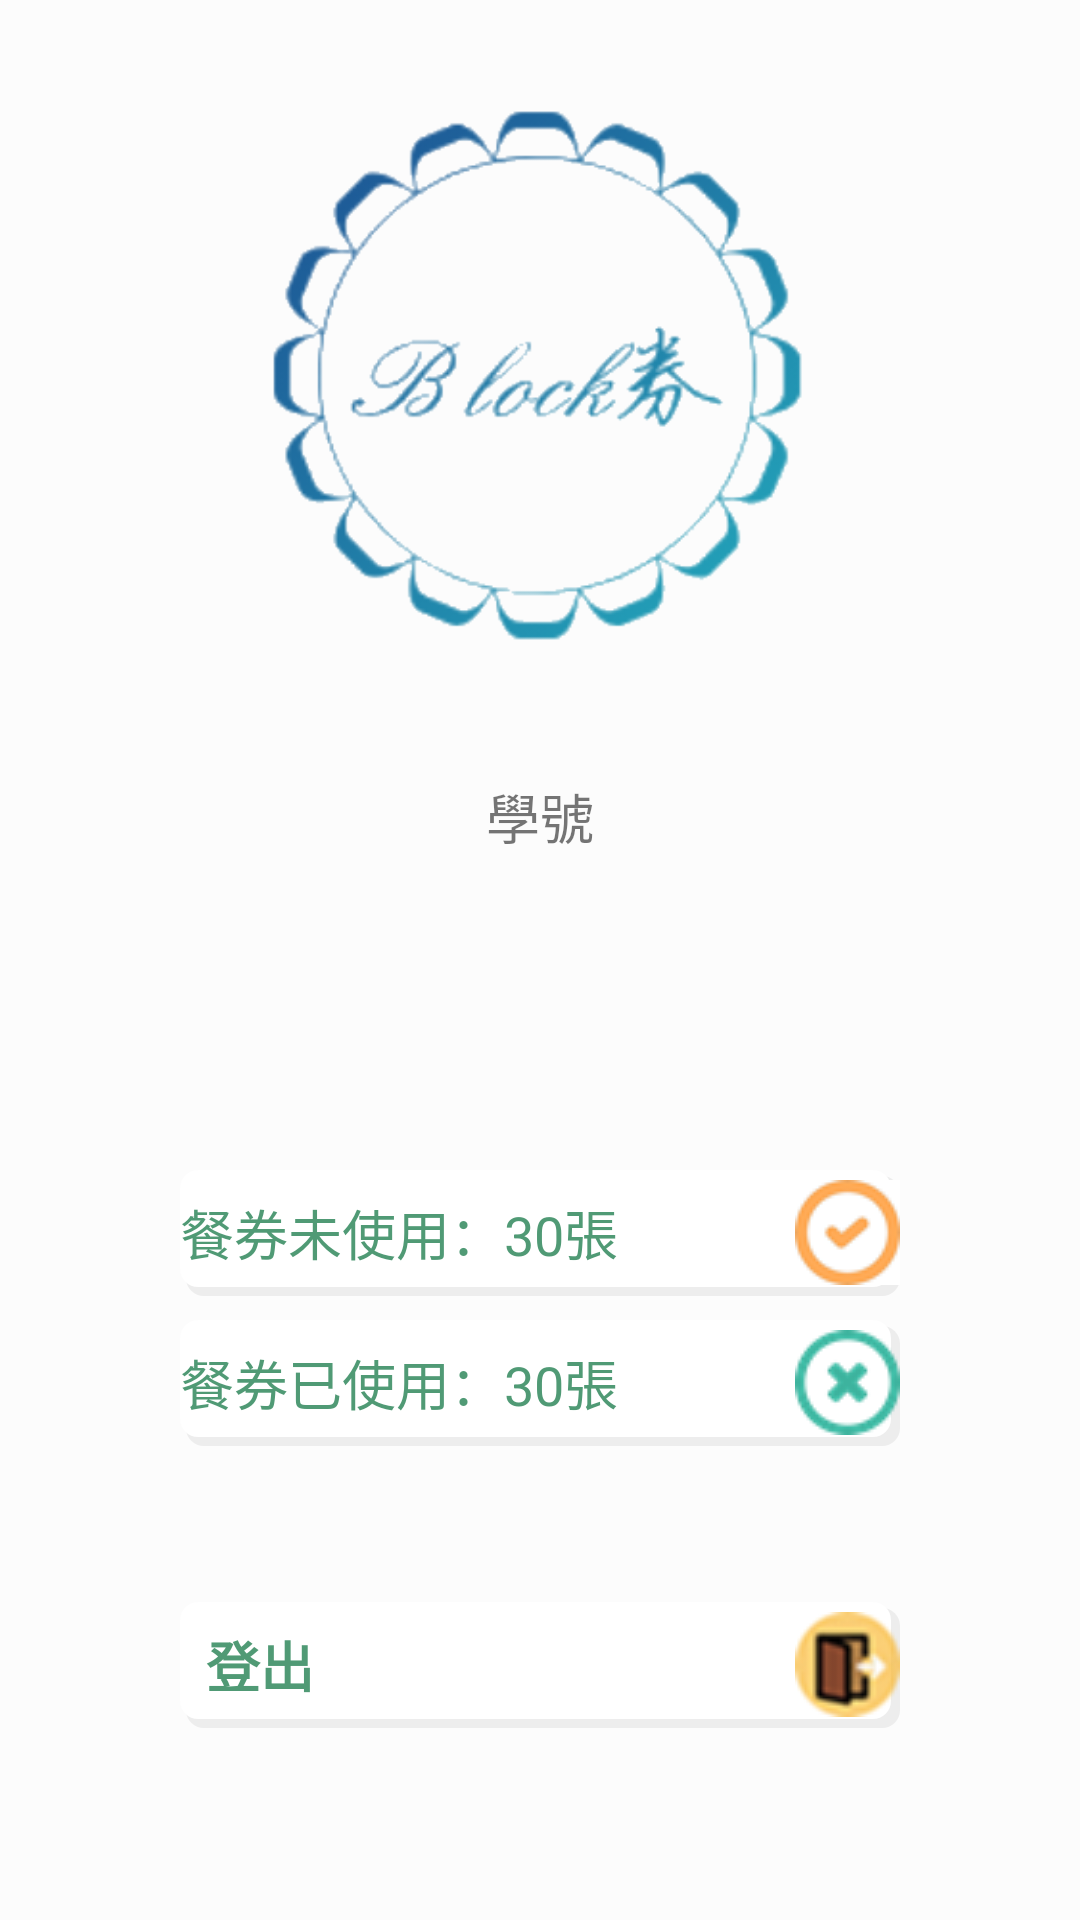

Android layout source for this screen:
<!-- AndroidManifest.xml: application theme AppTheme -->
<!-- res/layout/fragment_personal.xml -->
<?xml version="1.0" encoding="utf-8"?>

<android.support.constraint.ConstraintLayout xmlns:android="http://schemas.android.com/apk/res/android"
    xmlns:app="http://schemas.android.com/apk/res-auto"
    xmlns:tools="http://schemas.android.com/tools"
    android:layout_width="match_parent"
    android:layout_height="match_parent"
    android:layout_marginTop="53dp"
    android:background="#fcfcfc">

    <Button
        android:id="@+id/btnlogout"
        android:layout_width="240dp"
        android:layout_height="42dp"
        android:layout_marginBottom="64dp"
        android:background="@drawable/border"
        android:drawableRight="@drawable/logouticon"
        android:gravity="center_vertical|left"
        android:text="  登出"
        android:textColor="@color/green"
        android:textSize="18dp"
        android:textStyle="bold"
        app:layout_constraintBottom_toBottomOf="parent"
        app:layout_constraintEnd_toEndOf="parent"
        app:layout_constraintStart_toStartOf="parent" />

    <TextView
        android:id="@+id/txtStuId"
        android:layout_width="wrap_content"
        android:layout_height="wrap_content"
        android:layout_marginEnd="8dp"
        android:layout_marginStart="8dp"
        android:layout_marginTop="44dp"
        android:text="學號"
        android:textSize="18dp"
        app:layout_constraintEnd_toEndOf="parent"
        app:layout_constraintStart_toStartOf="parent"
        app:layout_constraintTop_toBottomOf="@+id/imageView3"
        tools:ignore="MissingConstraints" />

    <ImageView
        android:id="@+id/imageView3"
        android:layout_width="259dp"
        android:layout_height="179dp"
        android:layout_marginEnd="8dp"
        android:layout_marginStart="8dp"
        android:layout_marginTop="36dp"
        android:src="@drawable/logo_circle"
        app:layout_constraintEnd_toEndOf="parent"
        app:layout_constraintStart_toStartOf="parent"
        app:layout_constraintTop_toTopOf="parent" />

    <TextView
        android:id="@+id/txtUsed"
        android:layout_width="240dp"
        android:layout_height="42dp"
        android:layout_marginBottom="52dp"
        android:layout_marginEnd="8dp"
        android:layout_marginStart="8dp"
        android:background="@drawable/border"
        android:drawableRight="@drawable/cross"
        android:gravity="center_vertical|left"
        android:text="餐券已使用：30張"
        android:textColor="@color/green"
        android:textSize="18dp"
        app:layout_constraintBottom_toTopOf="@+id/btnlogout"
        app:layout_constraintEnd_toEndOf="parent"
        app:layout_constraintStart_toStartOf="parent" />

    <TextView
        android:id="@+id/txtNotUsed"
        android:layout_width="240dp"
        android:layout_height="42dp"
        android:layout_marginBottom="8dp"
        android:layout_marginEnd="8dp"
        android:layout_marginStart="8dp"
        android:layout_marginTop="8dp"
        android:background="@drawable/border"
        android:drawableRight="@drawable/check"
        android:gravity="center_vertical|left"
        android:text="餐券未使用：30張"
        android:textColor="@color/green"
        android:textSize="18dp"
        app:layout_constraintBottom_toTopOf="@+id/txtUsed"
        app:layout_constraintEnd_toEndOf="parent"
        app:layout_constraintStart_toStartOf="parent"
        app:layout_constraintTop_toBottomOf="@+id/txtStuId"
        app:layout_constraintVertical_bias="1.0" />

</android.support.constraint.ConstraintLayout>
<!-- resources referenced by this layout -->
<resources>
  <color name="green">#509a75</color>
  <!-- drawable border (drawable) -->
  <?xml version="1.0" encoding="utf-8"?>
  
  <layer-list xmlns:android="http://schemas.android.com/apk/res/android" >
  
      
      
      <item
          android:left="2dp"
          android:top="2dp">
          <shape android:shape="rectangle" >
  
              <gradient
                  android:angle="270"
  
                  android:endColor="#0F000000"
                  android:startColor="#0F000000" />
  
              <corners
                  android:bottomLeftRadius="6dip"
                  android:bottomRightRadius="6dip"
                  android:topLeftRadius="6dip"
                  android:topRightRadius="6dip" />
          </shape>
      </item>
  
      
      
      <item
          android:bottom="3dp"
          android:right="3dp">
          <shape android:shape="rectangle" >
  
              <gradient
                  android:angle="270"
                  android:endColor="#FFFFFF"
                  android:startColor="#FFFFFF" />
  
              <corners
                  android:bottomLeftRadius="6dip"
                  android:bottomRightRadius="6dip"
                  android:topLeftRadius="6dip"
                  android:topRightRadius="6dip" />
          </shape>
      </item>
  
  </layer-list>
  <!-- drawable check: png bitmap (drawable, 1741 bytes) -->
  <!-- drawable cross: png bitmap (drawable, 2189 bytes) -->
  <!-- drawable logo_circle: png bitmap (drawable, 37505 bytes) -->
  <!-- drawable logouticon: png bitmap (drawable, 2753 bytes) -->
  <style name="AppTheme" parent="Theme.AppCompat.Light.NoActionBar">
          
          <item name="colorPrimary">@color/colorPrimary</item>
          <item name="colorPrimaryDark">@color/colorPrimaryDark</item>
          <item name="colorAccent">@color/colorAccent</item>
      </style>
  <color name="colorPrimary">#2E8B57</color>
  <color name="colorPrimaryDark">#038227</color>
  <color name="colorAccent">#3AAB28</color>
</resources>
